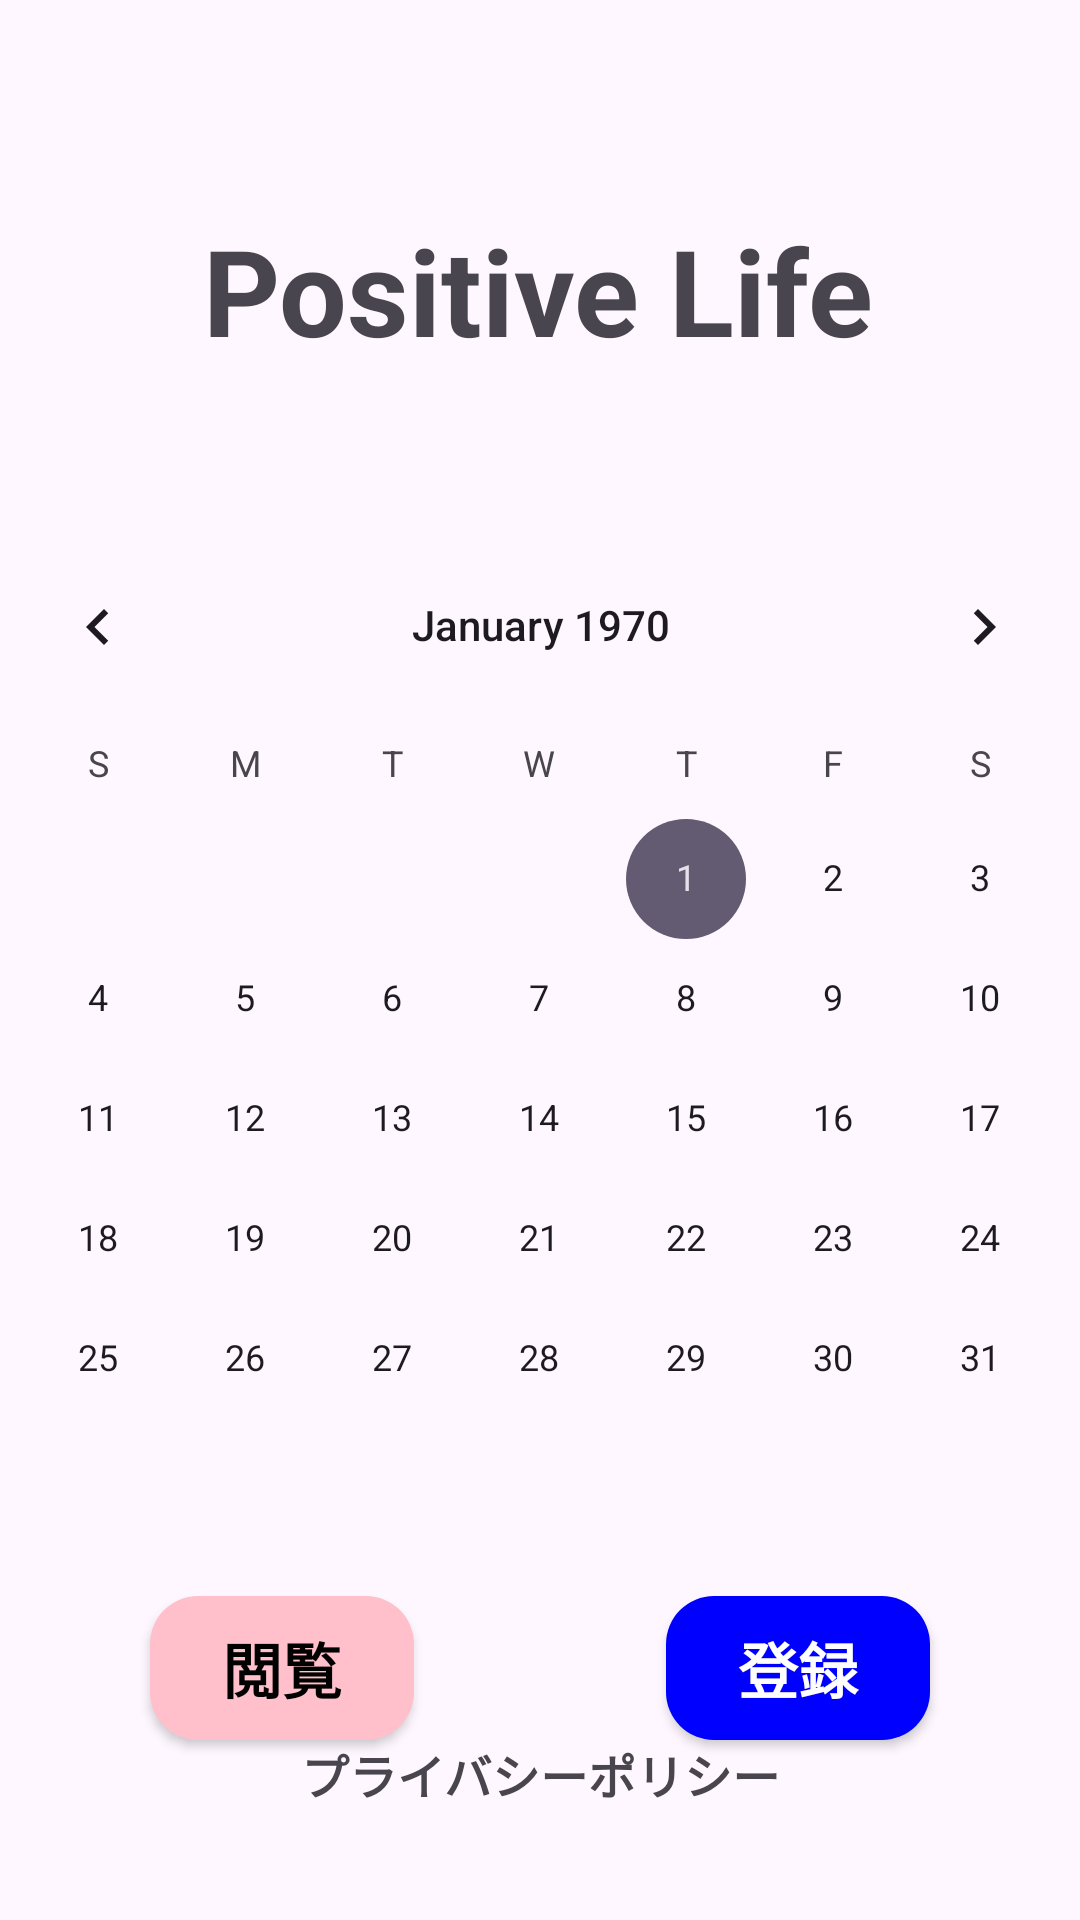

Android layout source for this screen:
<!-- AndroidManifest.xml: application theme Theme.PositiveLife -->
<!-- res/layout/activity_main.xml -->
<?xml version="1.0" encoding="utf-8"?>
<androidx.constraintlayout.widget.ConstraintLayout
    xmlns:android="http://schemas.android.com/apk/res/android"
    xmlns:app="http://schemas.android.com/apk/res-auto"
    xmlns:tools="http://schemas.android.com/tools"
    android:layout_width="match_parent"
    android:layout_height="match_parent">

    <Button
        android:id="@+id/btn_view"
        android:layout_width="wrap_content"
        android:layout_height="wrap_content"
        android:layout_marginStart="50dp"
        android:layout_marginTop="30dp"
        android:background="@drawable/pink_square_button"
        android:onClick="onViewButtonClick"
        android:text="閲覧"
        android:textColor="@color/black"
        android:textSize="20sp"
        android:textStyle="bold"
        app:backgroundTint="@null"
        app:layout_constraintStart_toStartOf="parent"
        app:layout_constraintTop_toBottomOf="@+id/calendarView" />

    <Button
        android:id="@+id/btn_register"
        android:layout_width="wrap_content"
        android:layout_height="wrap_content"
        android:layout_marginEnd="50dp"
        android:background="@drawable/blue_square_button"
        android:onClick="onRegisterButtonClick"
        android:text="登録"
        android:textColor="@color/white"
        android:textSize="20sp"
        android:textStyle="bold"
        app:backgroundTint="@null"
        app:layout_constraintEnd_toEndOf="parent"
        app:layout_constraintTop_toTopOf="@+id/btn_view" />

    <CalendarView
        android:id="@+id/calendarView"
        android:layout_width="384dp"
        android:layout_height="327dp"
        android:layout_margin="50dp"
        android:layout_marginStart="8dp"
        android:layout_marginTop="100dp"
        android:layout_marginEnd="8dp"
        android:elevation="10dp"
        app:layout_constraintBottom_toTopOf="@+id/btn_view"
        app:layout_constraintEnd_toEndOf="parent"
        app:layout_constraintStart_toStartOf="parent"
        app:layout_constraintTop_toBottomOf="@+id/textView" />

    <TextView
        android:id="@+id/textView"
        android:layout_width="271dp"
        android:layout_height="55dp"
        android:layout_marginTop="70dp"
        android:text="Positive Life"
        android:textSize="40sp"
        android:textStyle="bold"
        app:layout_constraintBottom_toTopOf="@+id/calendarView"
        app:layout_constraintEnd_toEndOf="parent"
        app:layout_constraintHorizontal_bias="0.496"
        app:layout_constraintStart_toStartOf="parent"
        app:layout_constraintTop_toTopOf="parent"
        app:layout_constraintVertical_bias="0.511"
        android:layout_gravity="center"
        android:textAlignment="center"/>

    <TextView
        android:id="@+id/textView2"
        android:layout_width="225dp"
        android:layout_height="61dp"
        android:layout_gravity="center"
        android:layout_marginTop="30dp"
        android:layout_marginBottom="70dp"
        android:gravity="center_vertical"
        android:onClick="openPrivacyPolicy"
        android:padding="20dp"
        android:text="プライバシーポリシー"
        android:textAlignment="center"
        android:textSize="16sp"
        android:textStyle="bold"
        app:layout_constraintBottom_toBottomOf="parent"
        app:layout_constraintEnd_toEndOf="parent"
        app:layout_constraintStart_toStartOf="parent"
        app:layout_constraintTop_toBottomOf="@+id/btn_register" />

</androidx.constraintlayout.widget.ConstraintLayout>
<!-- resources referenced by this layout -->
<resources>
  <color name="black">#FF000000</color>
  <color name="white">#FFFFFFFF</color>
  <!-- drawable blue_square_button (drawable) -->
  <shape xmlns:android="http://schemas.android.com/apk/res/android">
      <solid android:color="@color/blue" /> 
      <corners android:radius="16dp" /> 
  </shape>
  <!-- drawable pink_square_button (drawable) -->
  <shape xmlns:android="http://schemas.android.com/apk/res/android">
          <solid android:color="@color/pink" /> 
          <corners android:radius="16dp" /> 
    </shape>
  <style name="Theme.PositiveLife" parent="Base.Theme.PositiveLife" />
  <color name="blue">#0000FF</color>
  <color name="pink">#FFC0CB</color>
  <style name="Base.Theme.PositiveLife" parent="Theme.Material3.DayNight.NoActionBar">
          
          
      </style>
</resources>
